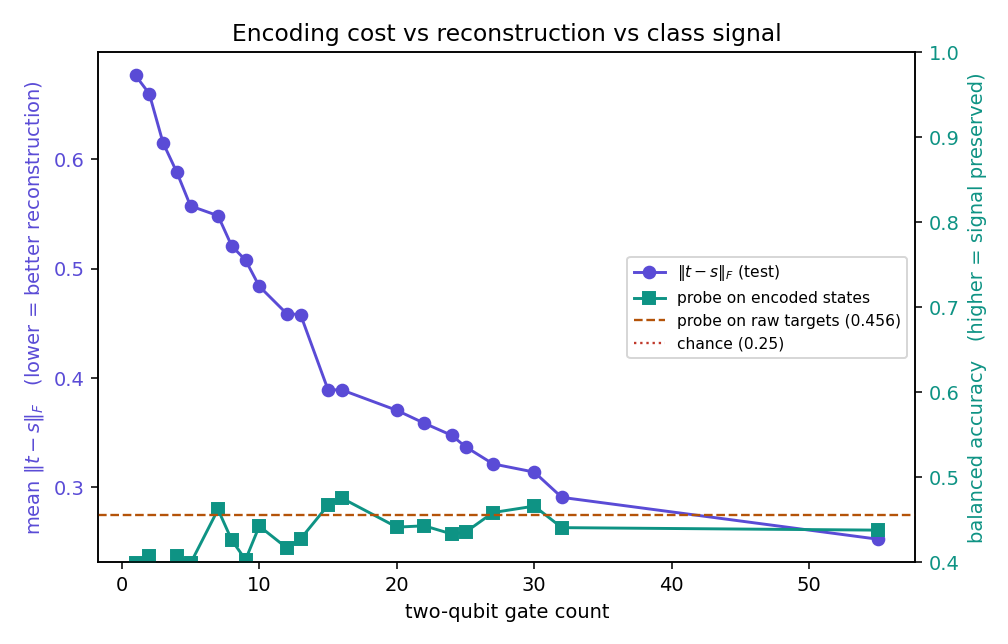

The table this chart was drawn from, first rows:
gates, cry, params, depth, frob_test, overlap_test, probe_encoded, probe_raw, delta
1, 1, 17, 3, 0.6768, 0.7611, 0.3992, 0.4557, -0.05655
2, 1, 17, 3, 0.6601, 0.7722, 0.4074, 0.4557, -0.04833
3, 1, 25, 5, 0.6152, 0.801, 0.3577, 0.4557, -0.09802
4, 1, 33, 7, 0.5883, 0.8171, 0.4077, 0.4557, -0.04808
5, 1, 25, 7, 0.5574, 0.8363, 0.3989, 0.4557, -0.05685
7, 3, 43, 10, 0.5485, 0.8414, 0.4623, 0.4557, 0.006545
8, 2, 42, 10, 0.5207, 0.8565, 0.4262, 0.4557, -0.02959
9, 3, 51, 12, 0.5079, 0.8637, 0.4031, 0.4557, -0.05261
10, 3, 59, 14, 0.4839, 0.8773, 0.4427, 0.4557, -0.01306
12, 4, 60, 15, 0.4588, 0.8897, 0.417, 0.4557, -0.03871
13, 4, 60, 15, 0.4581, 0.8899, 0.4276, 0.4557, -0.02812
15, 5, 69, 16, 0.3893, 0.9195, 0.4673, 0.4557, 0.01155
16, 5, 69, 16, 0.3892, 0.9196, 0.4757, 0.4557, 0.01992
20, 7, 87, 19, 0.3705, 0.9275, 0.4415, 0.4557, -0.01422
22, 7, 103, 24, 0.3587, 0.9322, 0.443, 0.4557, -0.01272
24, 8, 104, 25, 0.3476, 0.9365, 0.4334, 0.4557, -0.02231
25, 8, 112, 27, 0.3372, 0.94, 0.4356, 0.4557, -0.02011
27, 11, 123, 26, 0.3215, 0.9453, 0.4587, 0.4557, 0.002925
30, 12, 116, 27, 0.314, 0.9478, 0.4662, 0.4557, 0.01046
32, 11, 155, 35, 0.2909, 0.9554, 0.4409, 0.4557, -0.01484
55, 24, 200, 47, 0.2526, 0.9669, 0.438, 0.4557, -0.01777
